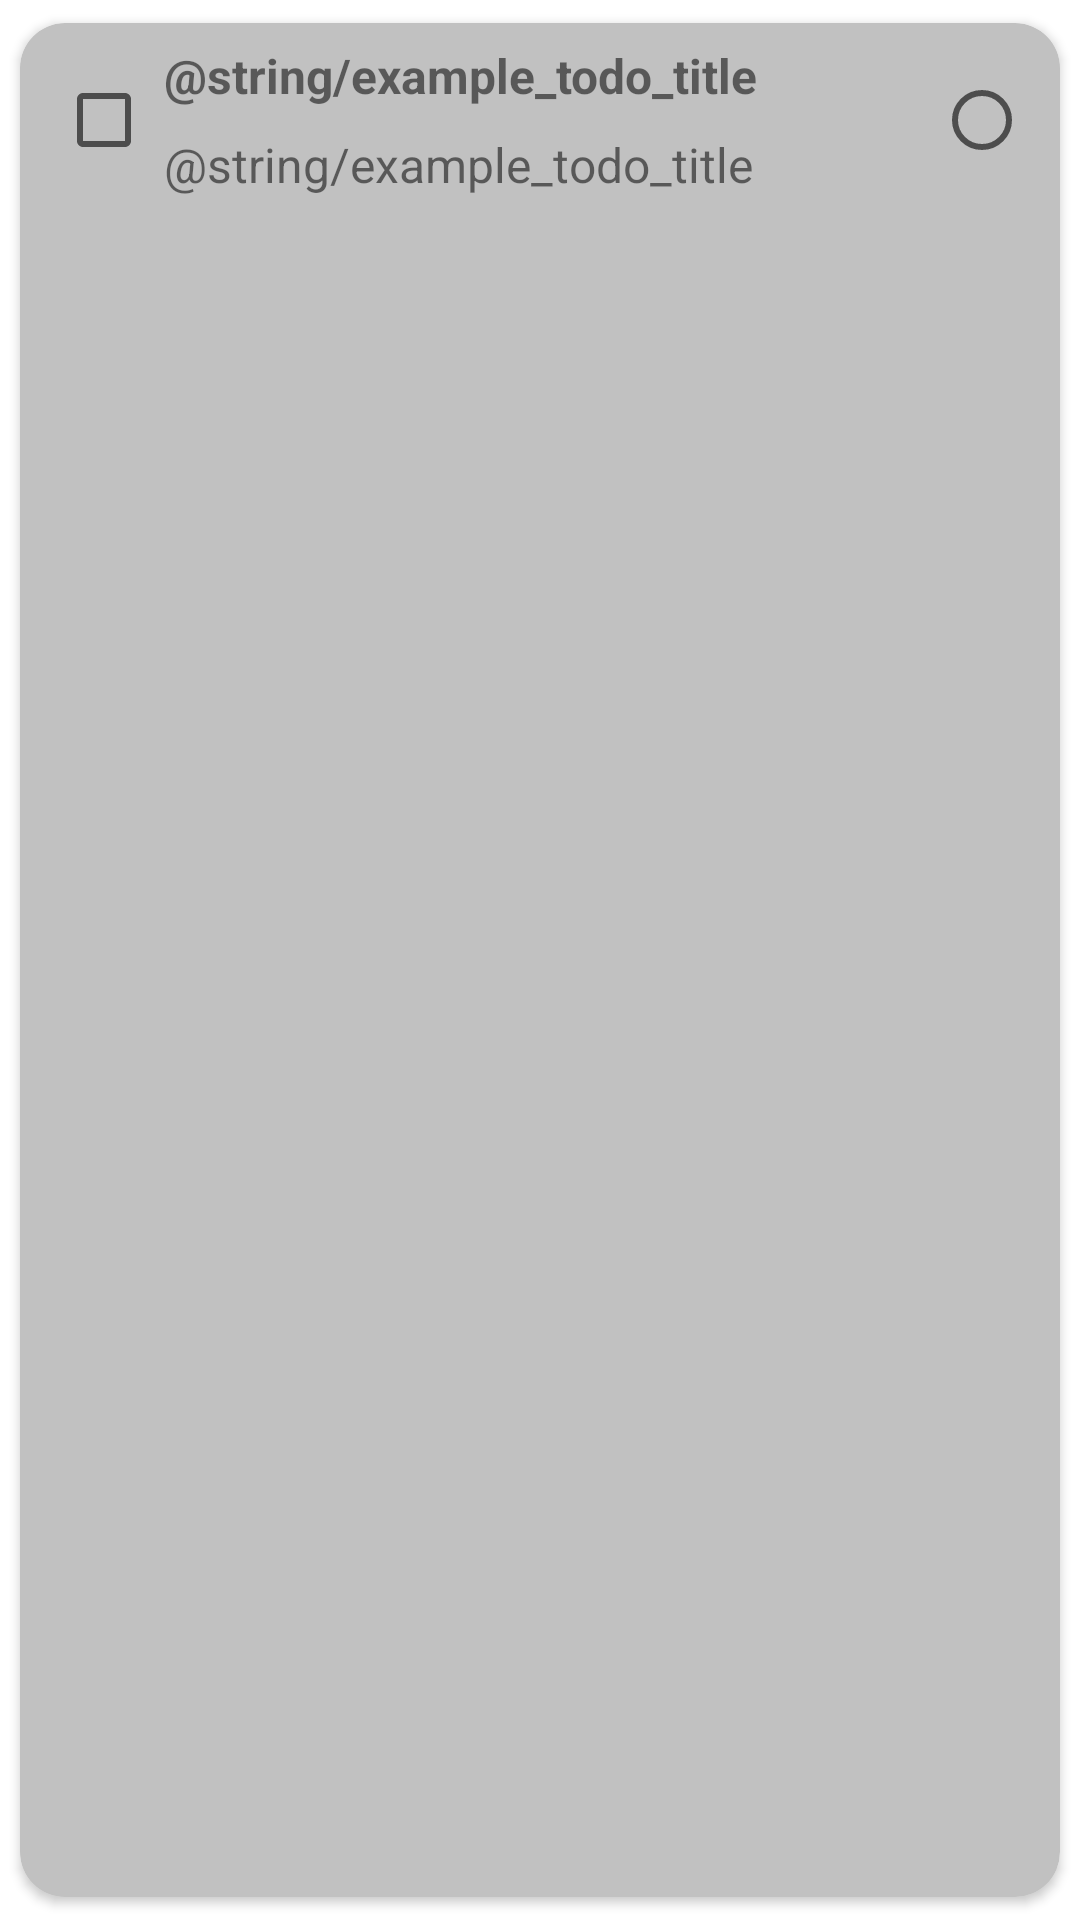

This screen was rendered from an Android layout file. Write that file and the resources it references.
<!-- AndroidManifest.xml: application theme Theme.TODOList -->
<!-- res/layout/todo_item_layout.xml -->
<?xml version="1.0" encoding="utf-8"?>
<androidx.cardview.widget.CardView xmlns:android="http://schemas.android.com/apk/res/android"
    xmlns:app="http://schemas.android.com/apk/res-auto"
    xmlns:tools="http://schemas.android.com/tools"
    android:layout_width="match_parent"
    android:layout_height="wrap_content"
    android:backgroundTint="@color/primary_grey"
    android:elevation="4dp"
    app:cardCornerRadius="15dp"
    app:cardUseCompatPadding="true"
    tools:targetApi="lollipop">

    <RelativeLayout
        android:id="@+id/todo_relative"
        android:layout_width="wrap_content"
        android:layout_height="65dp"
        android:padding="6dp">

        <CheckBox
            android:id="@+id/todo_checkbox"
            android:layout_width="30dp"
            android:layout_height="30dp"
            android:layout_centerVertical="true"
            android:layout_margin="6dp" />

        <RadioButton
            android:id="@+id/todo_priority"
            android:layout_width="30dp"
            android:layout_height="30dp"
            android:layout_margin="@dimen/margin_6"
            android:layout_alignParentRight="true"
            android:layout_alignParentEnd="true"
            android:layout_centerVertical="true"/>

        <LinearLayout
            android:id="@+id/todo_linear2"
            android:layout_width="match_parent"
            android:layout_height="wrap_content"
            android:layout_centerVertical="true"
            android:layout_marginEnd="5dp"
            android:layout_marginRight="5dp"
            android:layout_toEndOf="@id/todo_checkbox"
            android:layout_toRightOf="@id/todo_checkbox"
            android:layout_toLeftOf="@id/todo_priority"
            android:layout_toStartOf="@id/todo_priority"
            android:orientation="vertical">

            <TextView
                android:id="@+id/todo_title"
                android:layout_width="match_parent"
                android:layout_height="match_parent"
                android:layout_marginBottom="@dimen/margin_8"
                android:text="@string/example_todo_title"
                android:textSize="@dimen/font_size_16"
                android:textStyle="bold" />

            <TextView
                android:id="@+id/todo_subtitle"
                android:layout_width="match_parent"
                android:layout_height="match_parent"
                android:text="@string/example_todo_title"
                android:textSize="@dimen/font_size_16" />

        </LinearLayout>

    </RelativeLayout>

</androidx.cardview.widget.CardView>
<!-- resources referenced by this layout -->
<resources>
  <color name="primary_grey">#FFC1C1C1</color>
  <dimen name="font_size_16">16sp</dimen>
  <dimen name="margin_6">6dp</dimen>
  <dimen name="margin_8">8dp</dimen>
  <style name="Theme.TODOList" parent="Theme.MaterialComponents.DayNight.NoActionBar">
          
          <item name="colorPrimary">@color/primary_color</item>
          <item name="colorPrimaryVariant">@color/secondary_color</item>
          <item name="colorOnPrimary">@color/white</item>
          
          <item name="colorSecondary">@color/secondary_color</item>
          <item name="colorSecondaryVariant">@color/primary_color_var</item>
          <item name="colorOnSecondary">@color/white</item>
          
          <item name="android:statusBarColor" tools:targetApi="l">?attr/colorPrimaryVariant</item>
          
      </style>
  <color name="primary_color">#FFE3AA00</color>
  <color name="secondary_color">#FF232323</color>
  <color name="white">#FFFFFFFF</color>
  <color name="primary_color_var">#FFB38721</color>
</resources>
